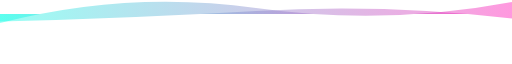
t = 0.00 s
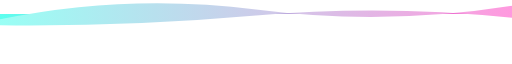
t = 1.67 s
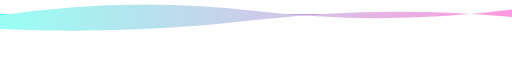
t = 3.33 s
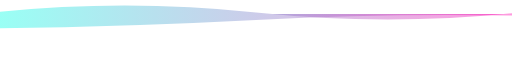
t = 5.00 s
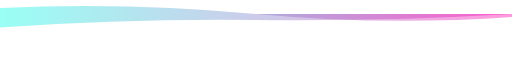
t = 6.66 s
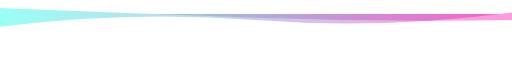
t = 8.33 s

The animated SVG that drew these frames (rendered in a browser with its animation timeline set to each time). Animation: 2 SMIL elements (animate=2); frames cover the first 8.33 s, repeats indefinitely.

<svg xmlns="http://www.w3.org/2000/svg" xmlns:xlink="http://www.w3.org/1999/xlink" style="z-index:1;position:relative" width="854" height="60" viewBox="0 0 854 60" version="1.1" transform="matrix(1,0,0,-1,0,0)">
                <style>
                            .text {
						font-size: 70px;
						font-weight: 700;
						font-family: -apple-system,BlinkMacSystemFont,Segoe UI,Helvetica,Arial,sans-serif,Apple Color Emoji,Segoe UI Emoji;
					}
					.desc {
						font-size: 20px;
						font-weight: 500;
						font-family: -apple-system,BlinkMacSystemFont,Segoe UI,Helvetica,Arial,sans-serif,Apple Color Emoji,Segoe UI Emoji;
					}path {
						transform: rotate(180deg);
						transform-origin: 50% 50%;
					}
                            
                        </style>
                <g transform="translate(427, 30) scale(1, 1) translate(-427, -30)">
                    
                                <defs>
					<linearGradient id="linear" x1="0%" y1="0%" x2="100%" y2="0%">
						<stop offset="0%" stop-color="#ff00ae"></stop><stop offset="100%" stop-color="#00ffe5"></stop>
					</linearGradient>
				</defs>
				
                                <path d="" fill="url(#linear)" opacity="0.4">
                <animate attributeName="d" dur="20s" repeatCount="indefinite" keyTimes="0;0.333;0.667;1" calcmod="spline" keySplines="0.2 0 0.2 1;0.2 0 0.2 1;0.2 0 0.2 1" begin="0s" values="M0 0L 0 -20Q 213.5 20 427 -10T 854 15L 854 0 Z;M0 0L 0 5Q 213.5 20 427 0T 854 -10L 854 0 Z;M0 0L 0 25Q 213.5 -5 427 25T 854 -10L 854 0 Z;M0 0L 0 -20Q 213.5 20 427 -10T 854 15L 854 0 Z"></animate>
            </path>
            <path d="" fill="url(#linear)" opacity="0.4">
                <animate attributeName="d" dur="20s" repeatCount="indefinite" keyTimes="0;0.333;0.667;1" calcmod="spline" keySplines="0.2 0 0.2 1;0.2 0 0.2 1;0.2 0 0.2 1" begin="-10s" values="M0 0L 0 -5Q 213.5 40 427 10T 854 20L 854 0 Z;M0 0L 0 10Q 213.5 -20 427 -20T 854 0L 854 0 Z;M0 0L 0 5Q 213.5 -15 427 10T 854 25L 854 0 Z;M0 0L 0 -5Q 213.5 40 427 10T 854 20L 854 0 Z"></animate>
            </path>
                </g>
                
                        
                 
            </svg>
